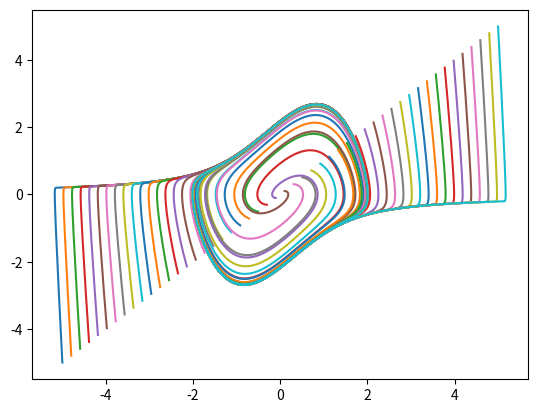

Write the Python code that produced this figure.
import numpy as np
import scipy as sp
import matplotlib.pyplot as plt

# Part 1
A = np.array([[1,3,5],[2,5,1],[2,3,8]])
B = np.array([[10],[8],[3]])
A_inv = sp.linalg.inv(A)
A_det = sp.linalg.det(A)
A_norm = sp.linalg.norm(A)
A_eigVal, A_eigVec = sp.linalg.eig(A)
A_U,A_s,A_Vh = sp.linalg.svd(A)
A_p,A_l,A_u = sp.linalg.lu(A)

print(A_det)
print(A_norm)
print(A_u)

# Part 2
def vanDerPol(y, t):
    xBar, xBarDot = y
    dydt = [xBarDot, (1-xBar**2)*xBarDot-xBar]
    return dydt

y0 = np.linspace(-5,5)
dy0 = np.linspace(-5,5)
t = np.linspace(0, 20, 1001)

fig, ax = plt.subplots()
for i in range(len(y0)):
    sol = sp.integrate.odeint(vanDerPol, [y0[i],dy0[i]], t)
    ax.plot(sol[:, 0],sol[:, 1])
plt.show()
